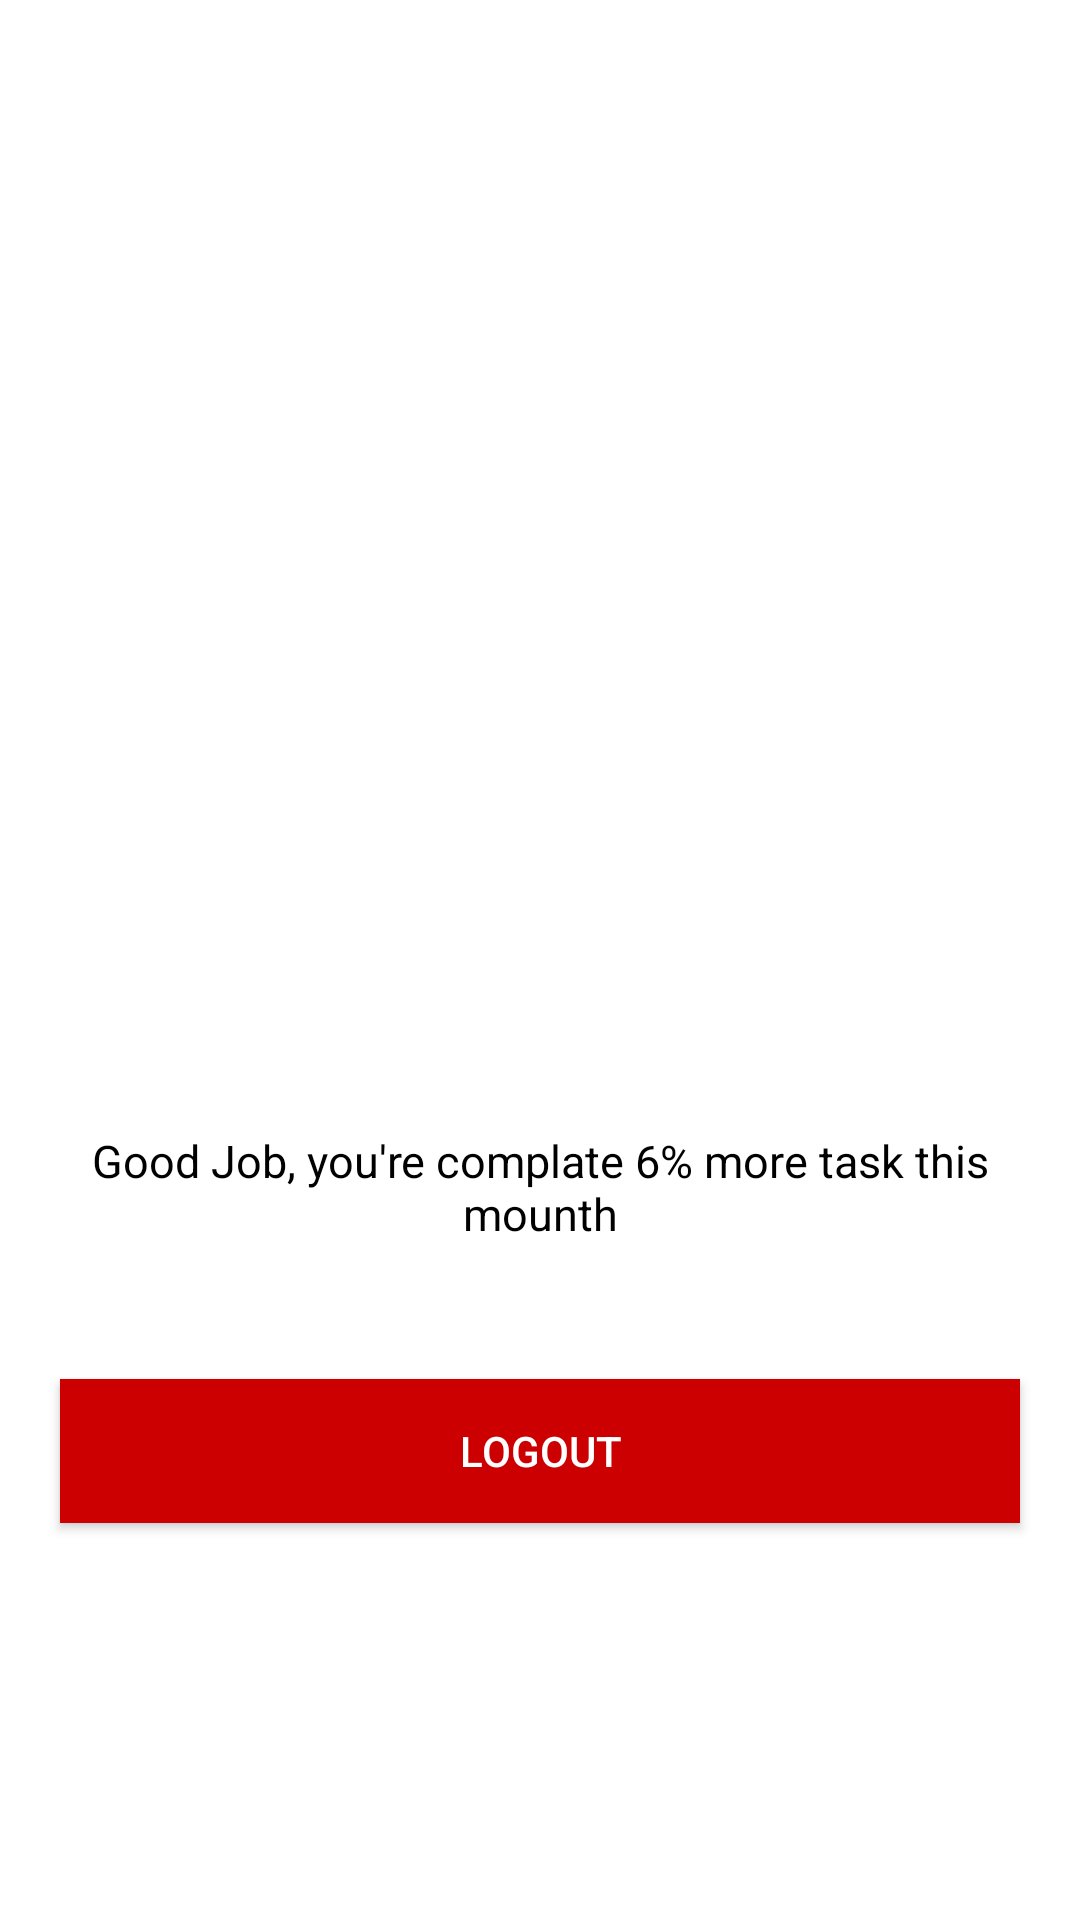

Android layout source for this screen:
<!-- AndroidManifest.xml: application theme Theme.UTS_ChanaSO_2018310078 -->
<!-- res/layout/activity_home.xml -->
<?xml version="1.0" encoding="utf-8"?>
<RelativeLayout xmlns:android="http://schemas.android.com/apk/res/android"
    xmlns:tools="http://schemas.android.com/tools"
    android:layout_width="match_parent"
    android:layout_height="match_parent"
    android:background="#F3FFFFFF"
    tools:context=".homeActivity">

    <ImageView
        android:id="@+id/View_Image"
        android:layout_width="150dp"
        android:layout_height="150dp"
        android:layout_above="@+id/name"
        android:layout_centerInParent="true"
        android:layout_margin="20dp"
        android:contentDescription="@string/icon"
        android:src="@drawable/logo_binainsani_2" />

    <TextView
        android:id="@+id/name"
        android:layout_width="wrap_content"
        android:layout_height="wrap_content"
        android:layout_centerInParent="true"
        android:layout_marginStart="20dp"
        android:layout_marginLeft="20dp"
        android:layout_marginTop="20dp"
        android:layout_marginEnd="20dp"
        android:layout_marginRight="20dp"
        android:layout_marginBottom="20dp"
        android:gravity="center_horizontal"
        android:textAlignment="center"
        android:textColor="#000000"
        android:textSize="25sp" />

    <TextView
        android:id="@+id/text"
        android:layout_width="wrap_content"
        android:layout_height="wrap_content"
        android:layout_below="@id/name"
        android:layout_centerInParent="true"
        android:layout_marginStart="20dp"
        android:layout_marginLeft="20dp"
        android:layout_marginTop="20dp"
        android:layout_marginEnd="20dp"
        android:layout_marginRight="20dp"
        android:layout_marginBottom="20dp"
        android:gravity="center_horizontal"
        android:paddingBottom="5dp"
        android:text="@string/goodJob"
        android:textAlignment="center"
        android:textColor="#000000"
        android:textSize="15sp" />

    <Button
        android:id="@+id/btnLogout"
        android:layout_width="match_parent"
        android:layout_height="wrap_content"
        android:layout_below="@id/text"
        android:layout_margin="20dp"
        android:layout_marginTop="20dp"
        android:background="@android:color/holo_red_dark"
        android:text="@string/logout"
        android:textColor="@android:color/white" />

</RelativeLayout>
<!-- resources referenced by this layout -->
<resources>
  <!-- drawable logo_binainsani_2: png bitmap (mipmap-xxxhdpi, 48765 bytes) -->
  <string name="goodJob">Good Job, you\'re complate 6% more task this mounth</string>
  <string name="icon">Binainsani University</string>
  <string name="logout">Logout</string>
  <style name="Theme.UTS_ChanaSO_2018310078" parent="Theme.AppCompat.DayNight.NoActionBar">
          
          <item name="colorPrimary">@color/purple_500</item>
          <item name="colorPrimaryVariant">@color/purple_700</item>
          <item name="colorOnPrimary">@color/white</item>
          
          <item name="colorSecondary">@color/teal_200</item>
          <item name="colorSecondaryVariant">@color/teal_700</item>
          <item name="colorOnSecondary">@color/white</item>
          
          <item name="android:statusBarColor" tools:targetApi="l">?attr/colorPrimaryVariant</item>
          
      </style>
  <!-- not gathered from this repository: default colours our renderer supplied (Android Studio template values) -->
  <color name="purple_500">#FF6200EE</color>
  <color name="purple_700">#FF3700B3</color>
  <color name="teal_200">#FF03DAC5</color>
  <color name="teal_700">#FF018786</color>
  <color name="white">#FFFFFFFF</color>
</resources>
